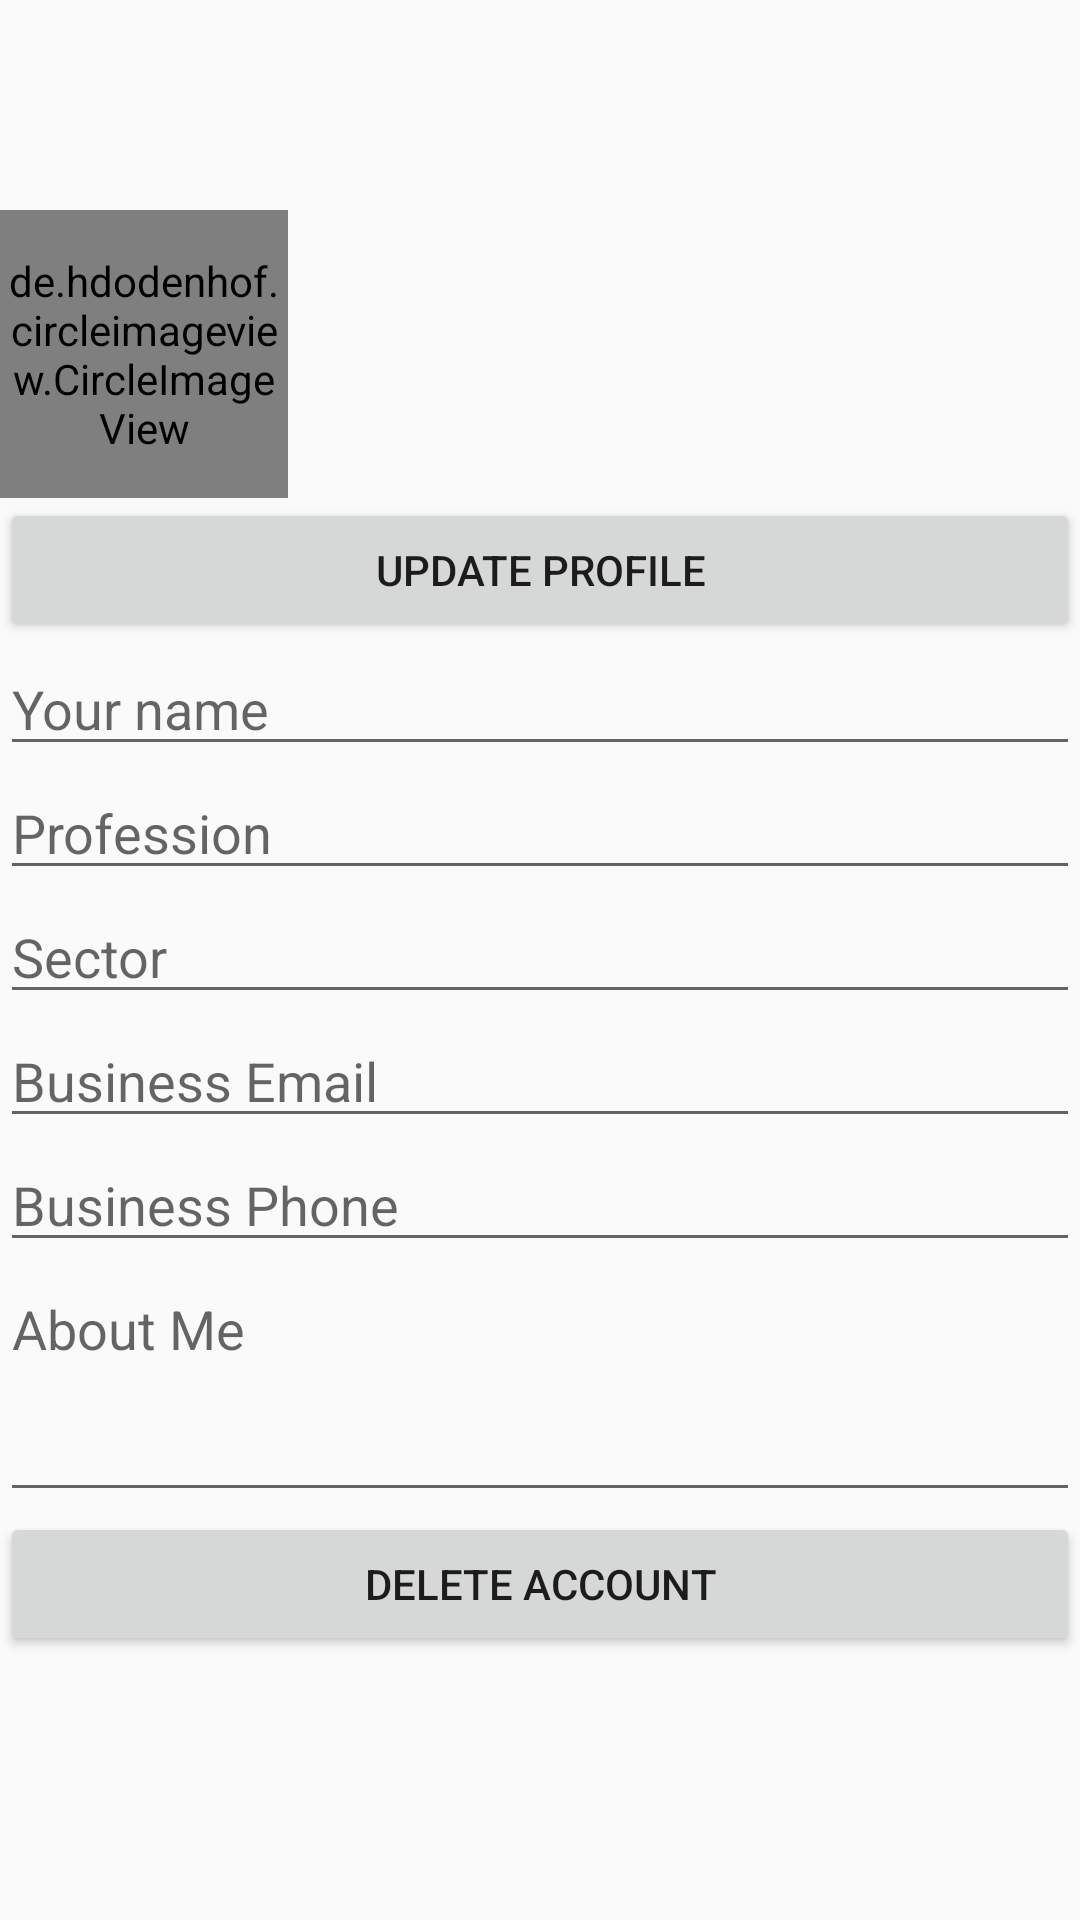

The Android layout XML behind this screen, and the referenced resources:
<!-- AndroidManifest.xml: application theme Theme.ShrinkSpace -->
<!-- res/layout/activity_settings.xml -->
<?xml version="1.0" encoding="utf-8"?>
<LinearLayout xmlns:android="http://schemas.android.com/apk/res/android"
    xmlns:app="http://schemas.android.com/apk/res-auto"
    xmlns:tools="http://schemas.android.com/tools"
    android:layout_width="match_parent"
    android:layout_height="match_parent"
    android:orientation="vertical"
    tools:context=".activities.SettingsActivity">

    <ImageView
        android:layout_width="40dp"
        android:layout_height="40dp"
        android:layout_margin="15dp"
        android:onClick="closeActivity"
        android:src="@drawable/ic_back_arrow"/>

    <de.hdodenhof.circleimageview.CircleImageView
        android:id="@+id/settings_activity_civAvatar"
        android:layout_width="96dp"
        android:layout_height="96dp"
        android:src="@drawable/avatar_place_holder"
        app:civ_border_width="2dp"
        app:civ_border_color="#FF000000"/>

    <Button
        android:id="@+id/settings_activity_btnUpdateProfile"
        style="@style/ShapeAppearance.MaterialComponents.SmallComponent"
        android:text="UPDATE PROFILE"
        android:layout_width="match_parent"
        android:layout_height="wrap_content"/>

    <EditText
        android:id="@+id/settings_activity_etName"
        android:layout_width="match_parent"
        android:layout_height="wrap_content"
        android:inputType="text"
        android:hint="Your name"/>

    <EditText
        android:id="@+id/settings_activity_etProfession"
        android:layout_width="match_parent"
        android:layout_height="wrap_content"
        android:inputType="text"
        android:hint="Profession"/>

    <EditText
        android:id="@+id/settings_activity_etSector"
        android:layout_width="match_parent"
        android:layout_height="wrap_content"
        android:inputType="text"
        android:hint="Sector"/>

    <EditText
        android:id="@+id/settings_activity_etEmail"
        android:layout_width="match_parent"
        android:layout_height="wrap_content"
        android:hint="Business Email"/>

    <EditText
        android:id="@+id/settings_activity_etPhone"
        android:layout_width="match_parent"
        android:layout_height="wrap_content"
        android:hint="Business Phone"/>

    <EditText
        android:id="@+id/settings_activity_etAbout"
        android:layout_width="match_parent"
        android:layout_height="wrap_content"
        android:minLines="3"
        android:maxLines="3"
        android:maxLength="200"
        android:gravity="top"
        android:hint="About Me"/>

    <Button
        android:id="@+id/settings_activity_btnDelete"
        android:text="DELETE ACCOUNT"
        android:layout_width="match_parent"
        android:layout_height="wrap_content"/>

</LinearLayout>
<!-- resources referenced by this layout -->
<resources>
  <style name="Theme.ShrinkSpace" parent="Theme.AppCompat.DayNight.NoActionBar">
          
          <item name="colorPrimary">@color/purple_500</item>
          <item name="colorPrimaryVariant">@color/purple_700</item>
          <item name="colorOnPrimary">@color/white</item>
          
          <item name="colorSecondary">@color/teal_200</item>
          <item name="colorSecondaryVariant">@color/teal_700</item>
          <item name="colorOnSecondary">@color/black</item>
          
          <item name="android:statusBarColor" tools:targetApi="l">?attr/colorPrimaryVariant</item>
          
      </style>
  <!-- not gathered from this repository: default colours our renderer supplied (Android Studio template values) -->
  <color name="purple_500">#FF6200EE</color>
  <color name="purple_700">#FF3700B3</color>
  <color name="teal_200">#FF03DAC5</color>
  <color name="teal_700">#FF018786</color>
  <color name="black">#FF000000</color>
  <color name="white">#FFFFFFFF</color>
</resources>
